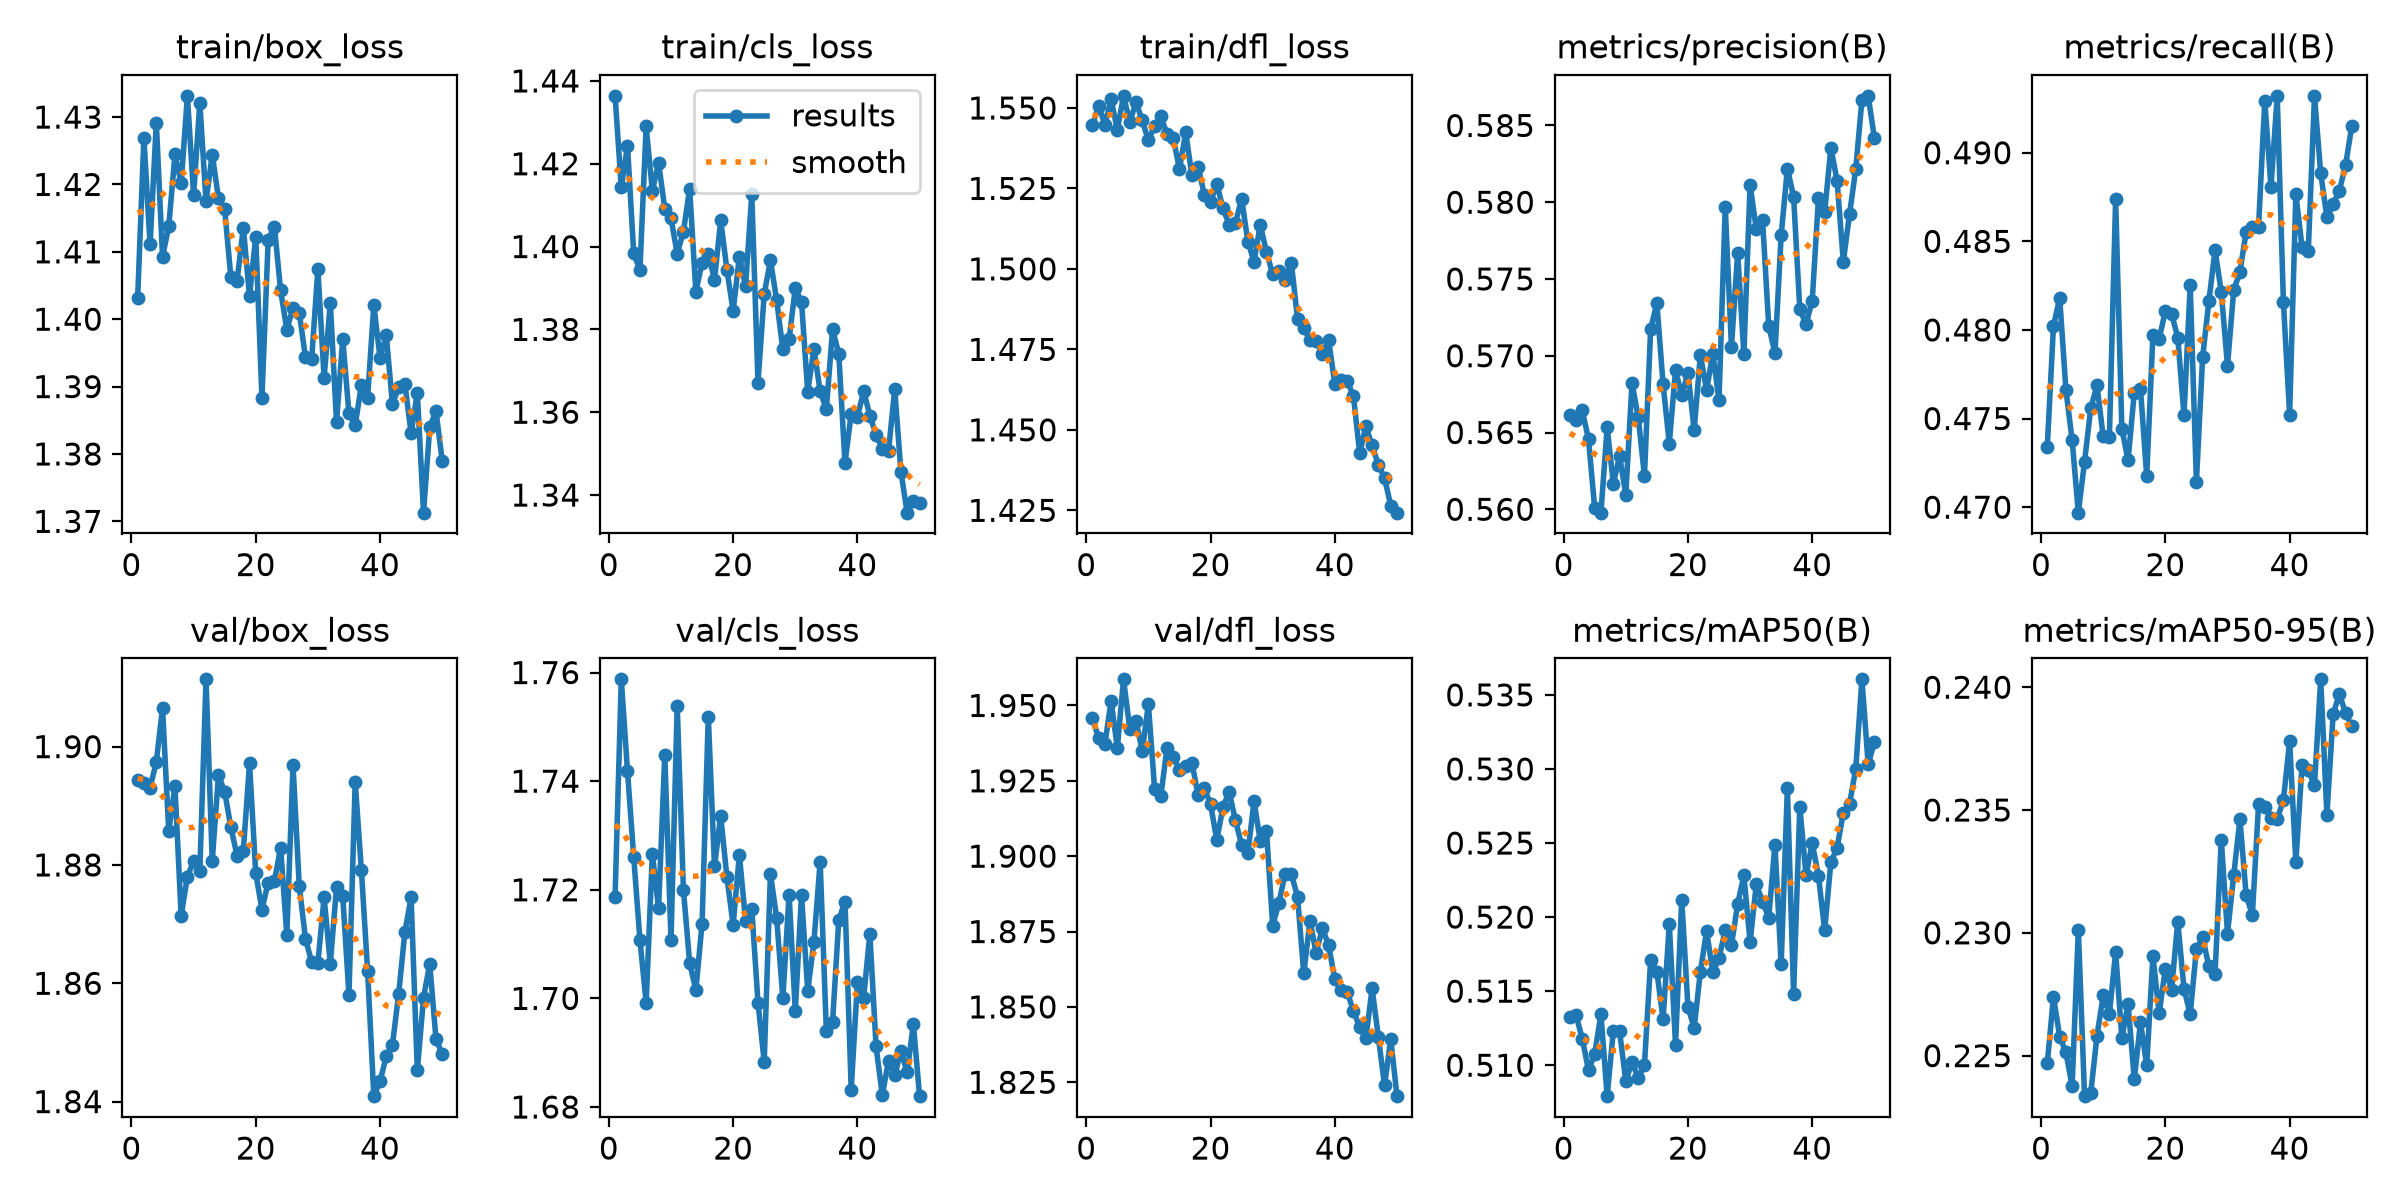

Values plotted in this chart, from the file beside it:
epoch, time, train/box_loss, train/cls_loss, train/dfl_loss, metrics/precision(B), metrics/recall(B), metrics/mAP50(B), metrics/mAP50-95(B), val/box_loss, val/cls_loss, val/dfl_loss, lr/pg0, lr/pg1, lr/pg2
1, 140.8, 1.403, 1.436, 1.545, 0.5661, 0.4734, 0.5132, 0.2247, 1.894, 1.719, 1.946, 0.00446, 0.00446, 0.00446
2, 200.5, 1.427, 1.414, 1.551, 0.5658, 0.4802, 0.5134, 0.2274, 1.894, 1.759, 1.939, 0.00437, 0.00437, 0.00437
3, 260.4, 1.411, 1.424, 1.545, 0.5665, 0.4818, 0.5118, 0.2258, 1.893, 1.742, 1.937, 0.00428, 0.00428, 0.00428
4, 321, 1.429, 1.398, 1.553, 0.5645, 0.4766, 0.5097, 0.2251, 1.897, 1.726, 1.952, 0.00419, 0.00419, 0.00419
5, 381.3, 1.409, 1.394, 1.543, 0.5601, 0.4738, 0.5108, 0.2238, 1.907, 1.711, 1.936, 0.0041, 0.0041, 0.0041
6, 443, 1.414, 1.429, 1.554, 0.5598, 0.4697, 0.5134, 0.2301, 1.886, 1.699, 1.959, 0.00401, 0.00401, 0.00401
7, 504.4, 1.424, 1.413, 1.546, 0.5653, 0.4726, 0.5079, 0.2233, 1.893, 1.727, 1.942, 0.00392, 0.00392, 0.00392
8, 564.6, 1.42, 1.42, 1.552, 0.5617, 0.4756, 0.5123, 0.2235, 1.871, 1.717, 1.945, 0.00383, 0.00383, 0.00383
9, 624.4, 1.433, 1.409, 1.546, 0.5635, 0.4769, 0.5123, 0.2258, 1.878, 1.745, 1.935, 0.00374, 0.00374, 0.00374
10, 685.8, 1.418, 1.407, 1.54, 0.561, 0.474, 0.5089, 0.2275, 1.881, 1.711, 1.95, 0.00365, 0.00365, 0.00365
11, 748.1, 1.432, 1.398, 1.544, 0.5682, 0.474, 0.5102, 0.2267, 1.879, 1.754, 1.922, 0.00356, 0.00356, 0.00356
12, 807.4, 1.417, 1.404, 1.547, 0.566, 0.4874, 0.5091, 0.2292, 1.911, 1.72, 1.92, 0.00347, 0.00347, 0.00347
13, 868.2, 1.424, 1.414, 1.542, 0.5622, 0.4744, 0.51, 0.2257, 1.881, 1.707, 1.936, 0.00338, 0.00338, 0.00338
14, 929.2, 1.418, 1.389, 1.541, 0.5717, 0.4726, 0.5171, 0.2271, 1.895, 1.702, 1.933, 0.00329, 0.00329, 0.00329
15, 990.1, 1.416, 1.396, 1.531, 0.5734, 0.4765, 0.5163, 0.224, 1.892, 1.714, 1.929, 0.0032, 0.0032, 0.0032
16, 1052, 1.406, 1.398, 1.542, 0.5681, 0.4767, 0.5131, 0.2263, 1.886, 1.752, 1.93, 0.00311, 0.00311, 0.00311
17, 1114, 1.406, 1.392, 1.529, 0.5643, 0.4718, 0.5195, 0.2246, 1.882, 1.724, 1.931, 0.00302, 0.00302, 0.00302
18, 1175, 1.414, 1.406, 1.532, 0.5691, 0.4797, 0.5114, 0.2291, 1.882, 1.734, 1.92, 0.00293, 0.00293, 0.00293
19, 1235, 1.403, 1.394, 1.523, 0.5674, 0.4795, 0.5212, 0.2267, 1.897, 1.722, 1.923, 0.00284, 0.00284, 0.00284
20, 1297, 1.412, 1.384, 1.521, 0.5689, 0.4811, 0.514, 0.2285, 1.879, 1.714, 1.917, 0.00275, 0.00275, 0.00275
21, 1357, 1.388, 1.398, 1.527, 0.5652, 0.4809, 0.5125, 0.2277, 1.872, 1.726, 1.905, 0.00266, 0.00266, 0.00266
22, 1420, 1.412, 1.39, 1.519, 0.57, 0.4796, 0.5163, 0.2305, 1.877, 1.714, 1.916, 0.00257, 0.00257, 0.00257
23, 1480, 1.414, 1.413, 1.514, 0.5678, 0.4752, 0.5191, 0.2277, 1.877, 1.716, 1.921, 0.00248, 0.00248, 0.00248
24, 1542, 1.404, 1.367, 1.514, 0.5701, 0.4825, 0.5163, 0.2267, 1.883, 1.699, 1.912, 0.00239, 0.00239, 0.00239
25, 1603, 1.398, 1.389, 1.522, 0.5671, 0.4714, 0.5172, 0.2293, 1.868, 1.688, 1.904, 0.0023, 0.0023, 0.0023
26, 1666, 1.402, 1.397, 1.509, 0.5797, 0.4785, 0.5191, 0.2298, 1.897, 1.723, 1.901, 0.00221, 0.00221, 0.00221
27, 1727, 1.401, 1.387, 1.502, 0.5706, 0.4816, 0.5181, 0.2286, 1.876, 1.715, 1.918, 0.00212, 0.00212, 0.00212
28, 1787, 1.394, 1.375, 1.514, 0.5767, 0.4845, 0.5209, 0.2283, 1.868, 1.7, 1.905, 0.00203, 0.00203, 0.00203
29, 1848, 1.394, 1.378, 1.505, 0.5701, 0.4822, 0.5228, 0.2338, 1.864, 1.719, 1.908, 0.00194, 0.00194, 0.00194
30, 1910, 1.407, 1.39, 1.498, 0.5811, 0.478, 0.5183, 0.23, 1.863, 1.698, 1.877, 0.00185, 0.00185, 0.00185
31, 1973, 1.391, 1.387, 1.499, 0.5783, 0.4822, 0.5222, 0.2323, 1.875, 1.719, 1.885, 0.00176, 0.00176, 0.00176
32, 2034, 1.402, 1.365, 1.497, 0.5789, 0.4833, 0.5211, 0.2346, 1.863, 1.701, 1.894, 0.00167, 0.00167, 0.00167
33, 2096, 1.385, 1.375, 1.502, 0.5719, 0.4855, 0.52, 0.2315, 1.876, 1.71, 1.894, 0.00158, 0.00158, 0.00158
34, 2156, 1.397, 1.365, 1.484, 0.5702, 0.4858, 0.5249, 0.2307, 1.875, 1.725, 1.887, 0.00149, 0.00149, 0.00149
35, 2217, 1.386, 1.361, 1.482, 0.5778, 0.4858, 0.5168, 0.2352, 1.858, 1.694, 1.861, 0.0014, 0.0014, 0.0014
36, 2278, 1.384, 1.38, 1.478, 0.5822, 0.4929, 0.5287, 0.2351, 1.894, 1.696, 1.879, 0.00131, 0.00131, 0.00131
37, 2339, 1.39, 1.374, 1.478, 0.5804, 0.4881, 0.5148, 0.2347, 1.879, 1.714, 1.868, 0.00122, 0.00122, 0.00122
38, 2399, 1.388, 1.348, 1.474, 0.573, 0.4932, 0.5274, 0.2346, 1.862, 1.718, 1.876, 0.00113, 0.00113, 0.00113
39, 2458, 1.402, 1.36, 1.478, 0.572, 0.4815, 0.5228, 0.2354, 1.841, 1.683, 1.87, 0.00104, 0.00104, 0.00104
40, 2519, 1.394, 1.359, 1.464, 0.5736, 0.4752, 0.525, 0.2378, 1.843, 1.703, 1.859, 0.0009500, 0.0009500, 0.0009500
41, 2580, 1.398, 1.365, 1.466, 0.5803, 0.4877, 0.5228, 0.2329, 1.848, 1.7, 1.856, 0.0008600, 0.0008600, 0.0008600
42, 2640, 1.387, 1.359, 1.465, 0.5793, 0.4847, 0.5191, 0.2368, 1.85, 1.712, 1.855, 0.0007700, 0.0007700, 0.0007700
43, 2701, 1.39, 1.354, 1.46, 0.5836, 0.4844, 0.5237, 0.2366, 1.858, 1.691, 1.849, 0.0006800, 0.0006800, 0.0006800
44, 2762, 1.39, 1.351, 1.443, 0.5814, 0.4932, 0.5247, 0.236, 1.869, 1.682, 1.843, 0.0005900, 0.0005900, 0.0005900
45, 2824, 1.383, 1.351, 1.451, 0.5761, 0.4888, 0.527, 0.2403, 1.875, 1.689, 1.84, 0.0005000, 0.0005000, 0.0005000
46, 2885, 1.389, 1.366, 1.445, 0.5792, 0.4864, 0.5276, 0.2348, 1.845, 1.686, 1.856, 0.0004100, 0.0004100, 0.0004100
47, 2947, 1.371, 1.346, 1.439, 0.5821, 0.4871, 0.53, 0.2389, 1.858, 1.69, 1.84, 0.0003200, 0.0003200, 0.0003200
48, 3008, 1.384, 1.336, 1.435, 0.5867, 0.4879, 0.5361, 0.2397, 1.863, 1.686, 1.824, 0.0002300, 0.0002300, 0.0002300
49, 3070, 1.386, 1.339, 1.426, 0.5869, 0.4893, 0.5303, 0.2389, 1.851, 1.695, 1.839, 0.0001400, 0.0001400, 0.0001400
50, 3133, 1.379, 1.338, 1.424, 0.5842, 0.4915, 0.5318, 0.2384, 1.848, 1.682, 1.82, 0.0000500, 0.0000500, 0.0000500
